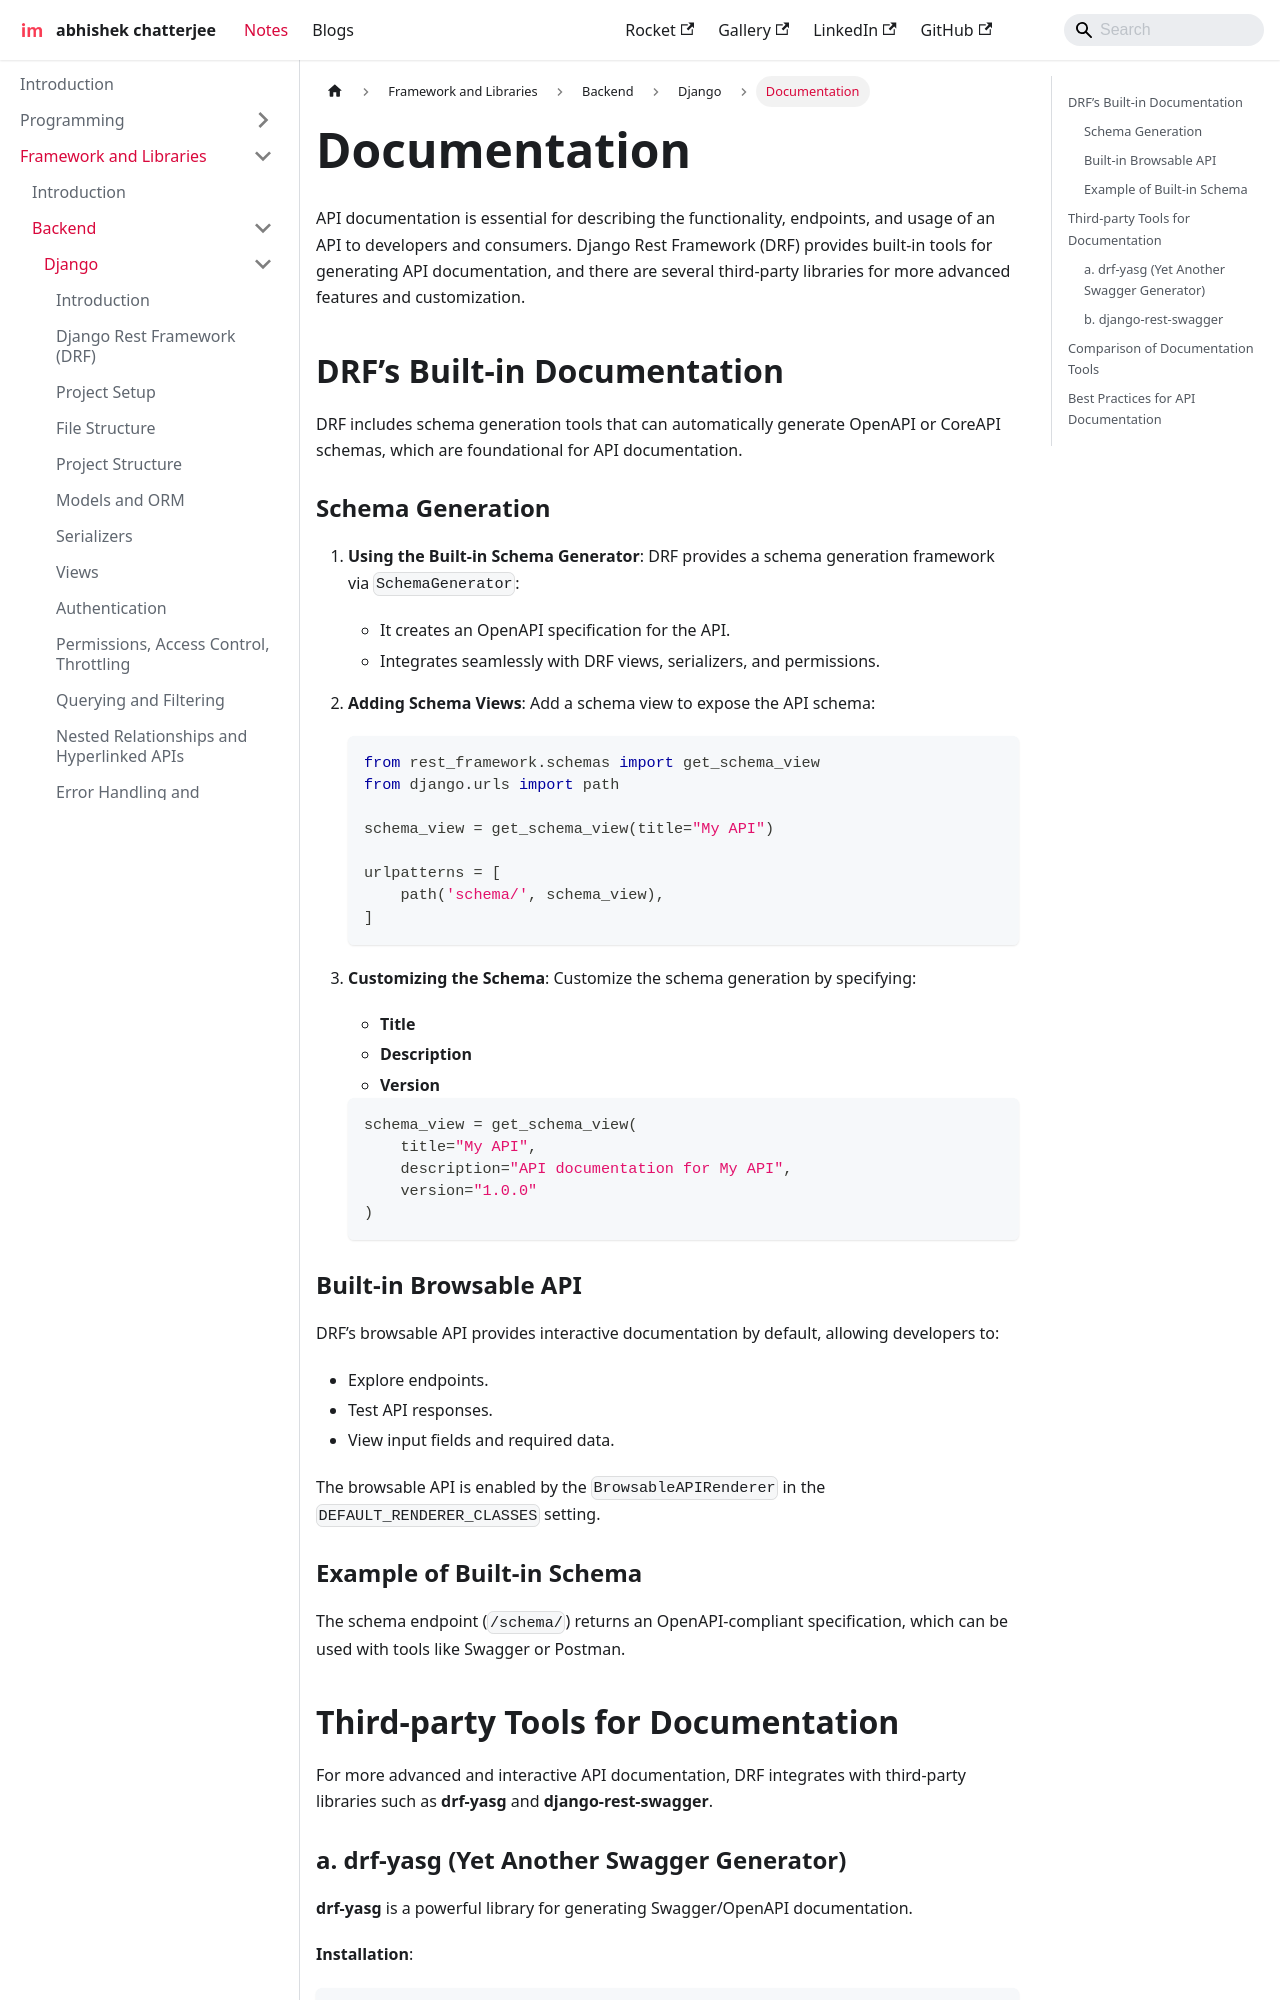

repository: imdeepmind/imdeepmind.github.io · page: docs/frameworks-libraries/backend/django/documentation/index.html · generator: docusaurus

---
sidebar_position: 14
---

# Documentation

API documentation is essential for describing the functionality, endpoints, and usage of an API to developers and consumers. Django Rest Framework (DRF) provides built-in tools for generating API documentation, and there are several third-party libraries for more advanced features and customization.

## DRF’s Built-in Documentation

DRF includes schema generation tools that can automatically generate OpenAPI or CoreAPI schemas, which are foundational for API documentation.

### Schema Generation

1. **Using the Built-in Schema Generator**:
   DRF provides a schema generation framework via `SchemaGenerator`:

   - It creates an OpenAPI specification for the API.
   - Integrates seamlessly with DRF views, serializers, and permissions.

2. **Adding Schema Views**:
   Add a schema view to expose the API schema:

   ```python
   from rest_framework.schemas import get_schema_view
   from django.urls import path

   schema_view = get_schema_view(title="My API")

   urlpatterns = [
       path('schema/', schema_view),
   ]
   ```

3. **Customizing the Schema**:
   Customize the schema generation by specifying:

   - **Title**
   - **Description**
   - **Version**

   ```python
   schema_view = get_schema_view(
       title="My API",
       description="API documentation for My API",
       version="1.0.0"
   )
   ```

### Built-in Browsable API

DRF’s browsable API provides interactive documentation by default, allowing developers to:

- Explore endpoints.
- Test API responses.
- View input fields and required data.

The browsable API is enabled by the `BrowsableAPIRenderer` in the `DEFAULT_RENDERER_CLASSES` setting.

### Example of Built-in Schema

The schema endpoint (`/schema/`) returns an OpenAPI-compliant specification, which can be used with tools like Swagger or Postman.

## Third-party Tools for Documentation

For more advanced and interactive API documentation, DRF integrates with third-party libraries such as **drf-yasg** and **django-rest-swagger**.
